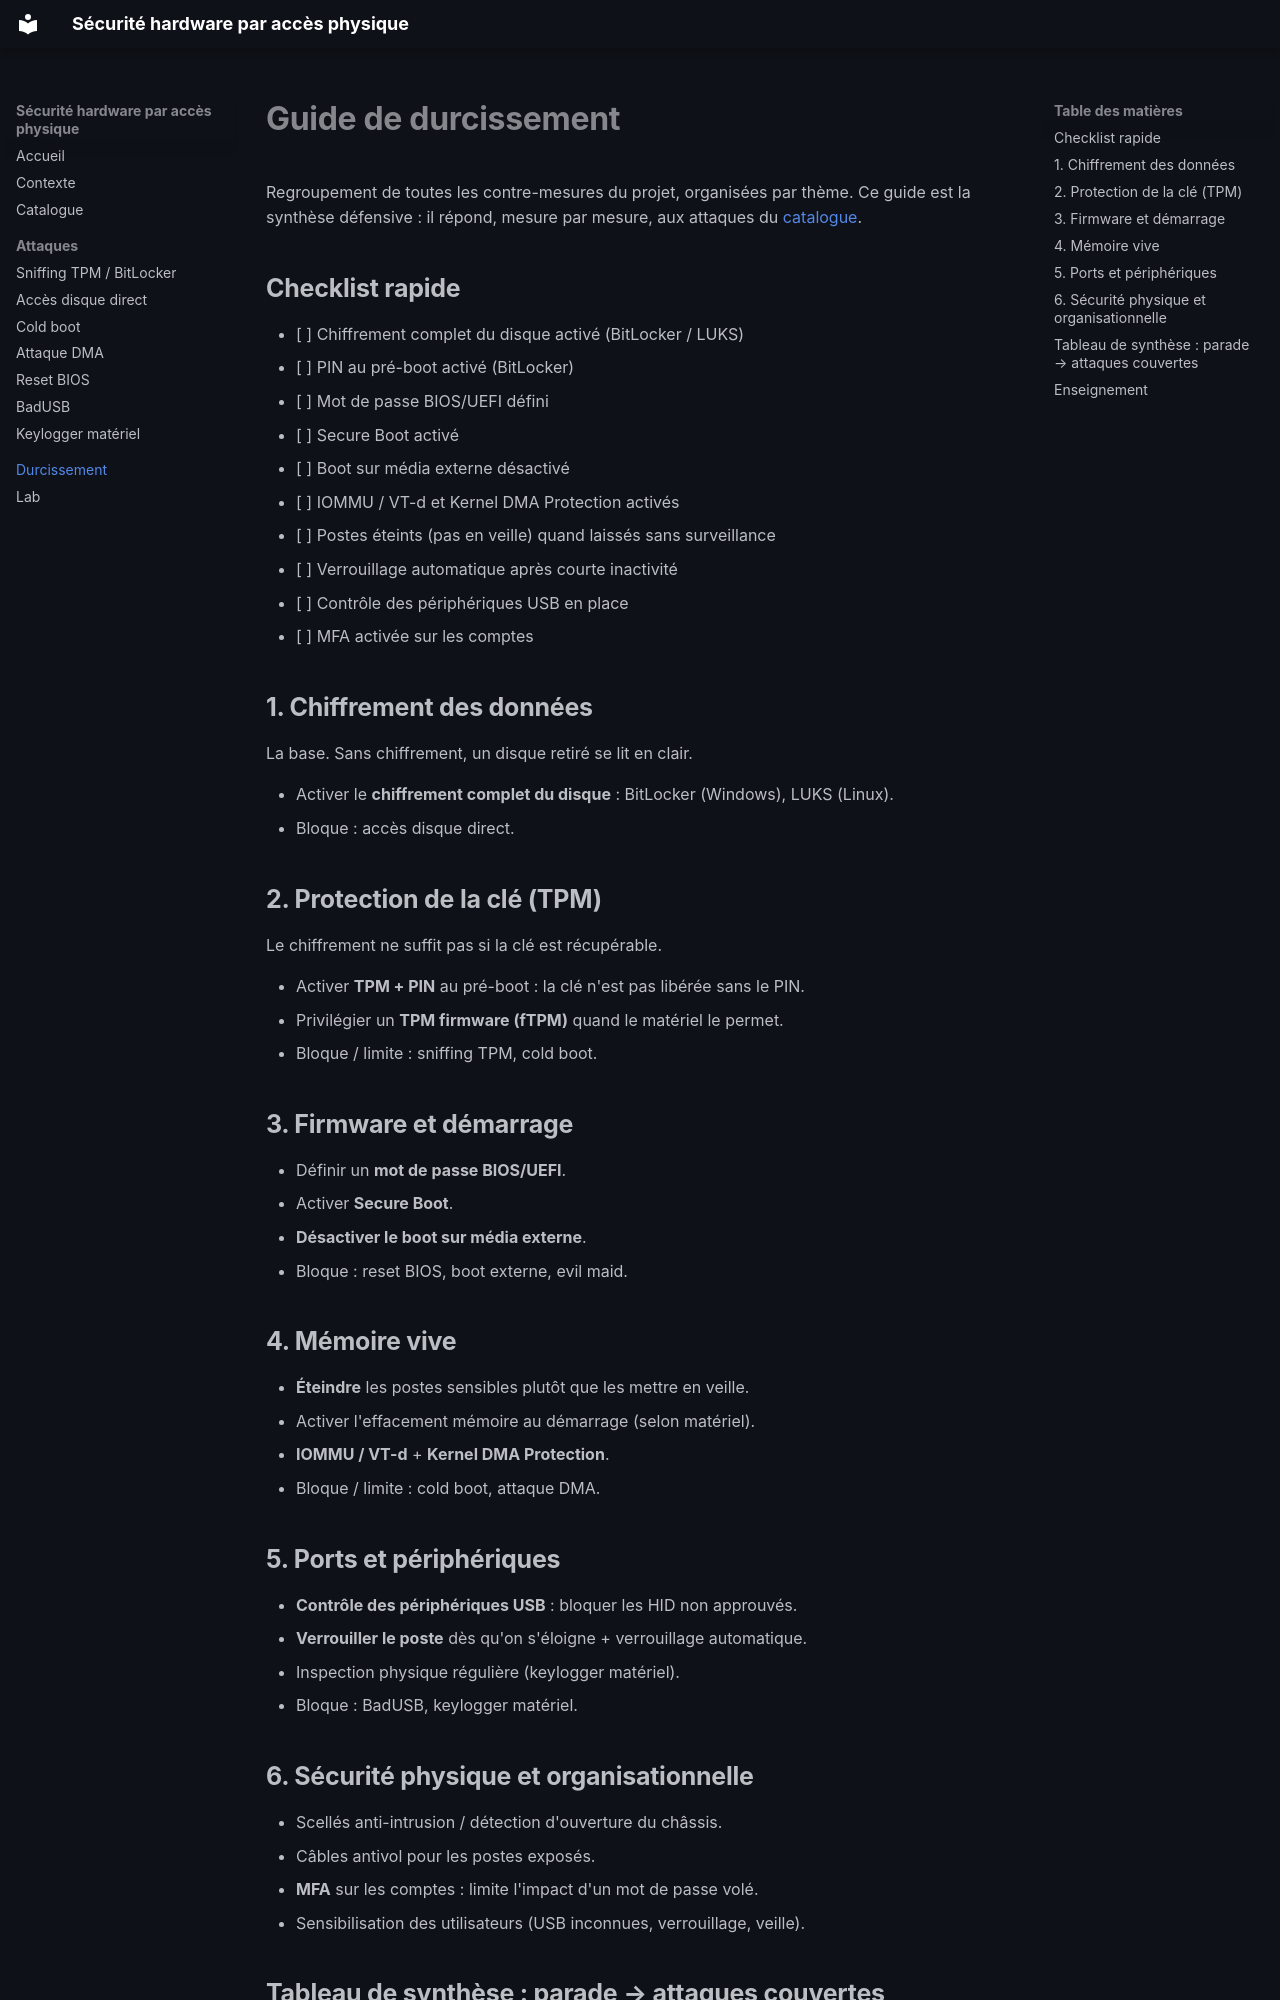

repository: LeFauxOnyx/Projet_1_delasalle · page: durcissement/index.html · generator: mkdocs

# Guide de durcissement

Regroupement de toutes les contre-mesures du projet, organisées par thème. Ce guide est la synthèse défensive : il répond, mesure par mesure, aux attaques du [catalogue](01-catalogue.md).

## Checklist rapide

- [ ] Chiffrement complet du disque activé (BitLocker / LUKS)
- [ ] PIN au pré-boot activé (BitLocker)
- [ ] Mot de passe BIOS/UEFI défini
- [ ] Secure Boot activé
- [ ] Boot sur média externe désactivé
- [ ] IOMMU / VT-d et Kernel DMA Protection activés
- [ ] Postes éteints (pas en veille) quand laissés sans surveillance
- [ ] Verrouillage automatique après courte inactivité
- [ ] Contrôle des périphériques USB en place
- [ ] MFA activée sur les comptes

## 1. Chiffrement des données

La base. Sans chiffrement, un disque retiré se lit en clair.

- Activer le **chiffrement complet du disque** : BitLocker (Windows), LUKS (Linux).
- Bloque : accès disque direct.

## 2. Protection de la clé (TPM)

Le chiffrement ne suffit pas si la clé est récupérable.

- Activer **TPM + PIN** au pré-boot : la clé n'est pas libérée sans le PIN.
- Privilégier un **TPM firmware (fTPM)** quand le matériel le permet.
- Bloque / limite : sniffing TPM, cold boot.

## 3. Firmware et démarrage

- Définir un **mot de passe BIOS/UEFI**.
- Activer **Secure Boot**.
- **Désactiver le boot sur média externe**.
- Bloque : reset BIOS, boot externe, evil maid.

## 4. Mémoire vive

- **Éteindre** les postes sensibles plutôt que les mettre en veille.
- Activer l'effacement mémoire au démarrage (selon matériel).
- **IOMMU / VT-d** + **Kernel DMA Protection**.
- Bloque / limite : cold boot, attaque DMA.

## 5. Ports et périphériques

- **Contrôle des périphériques USB** : bloquer les HID non approuvés.
- **Verrouiller le poste** dès qu'on s'éloigne + verrouillage automatique.
- Inspection physique régulière (keylogger matériel).
- Bloque : BadUSB, keylogger matériel.

## 6. Sécurité physique et organisationnelle

- Scellés anti-intrusion / détection d'ouverture du châssis.
- Câbles antivol pour les postes exposés.
- **MFA** sur les comptes : limite l'impact d'un mot de passe volé.
- Sensibilisation des utilisateurs (USB inconnues, verrouillage, veille).
